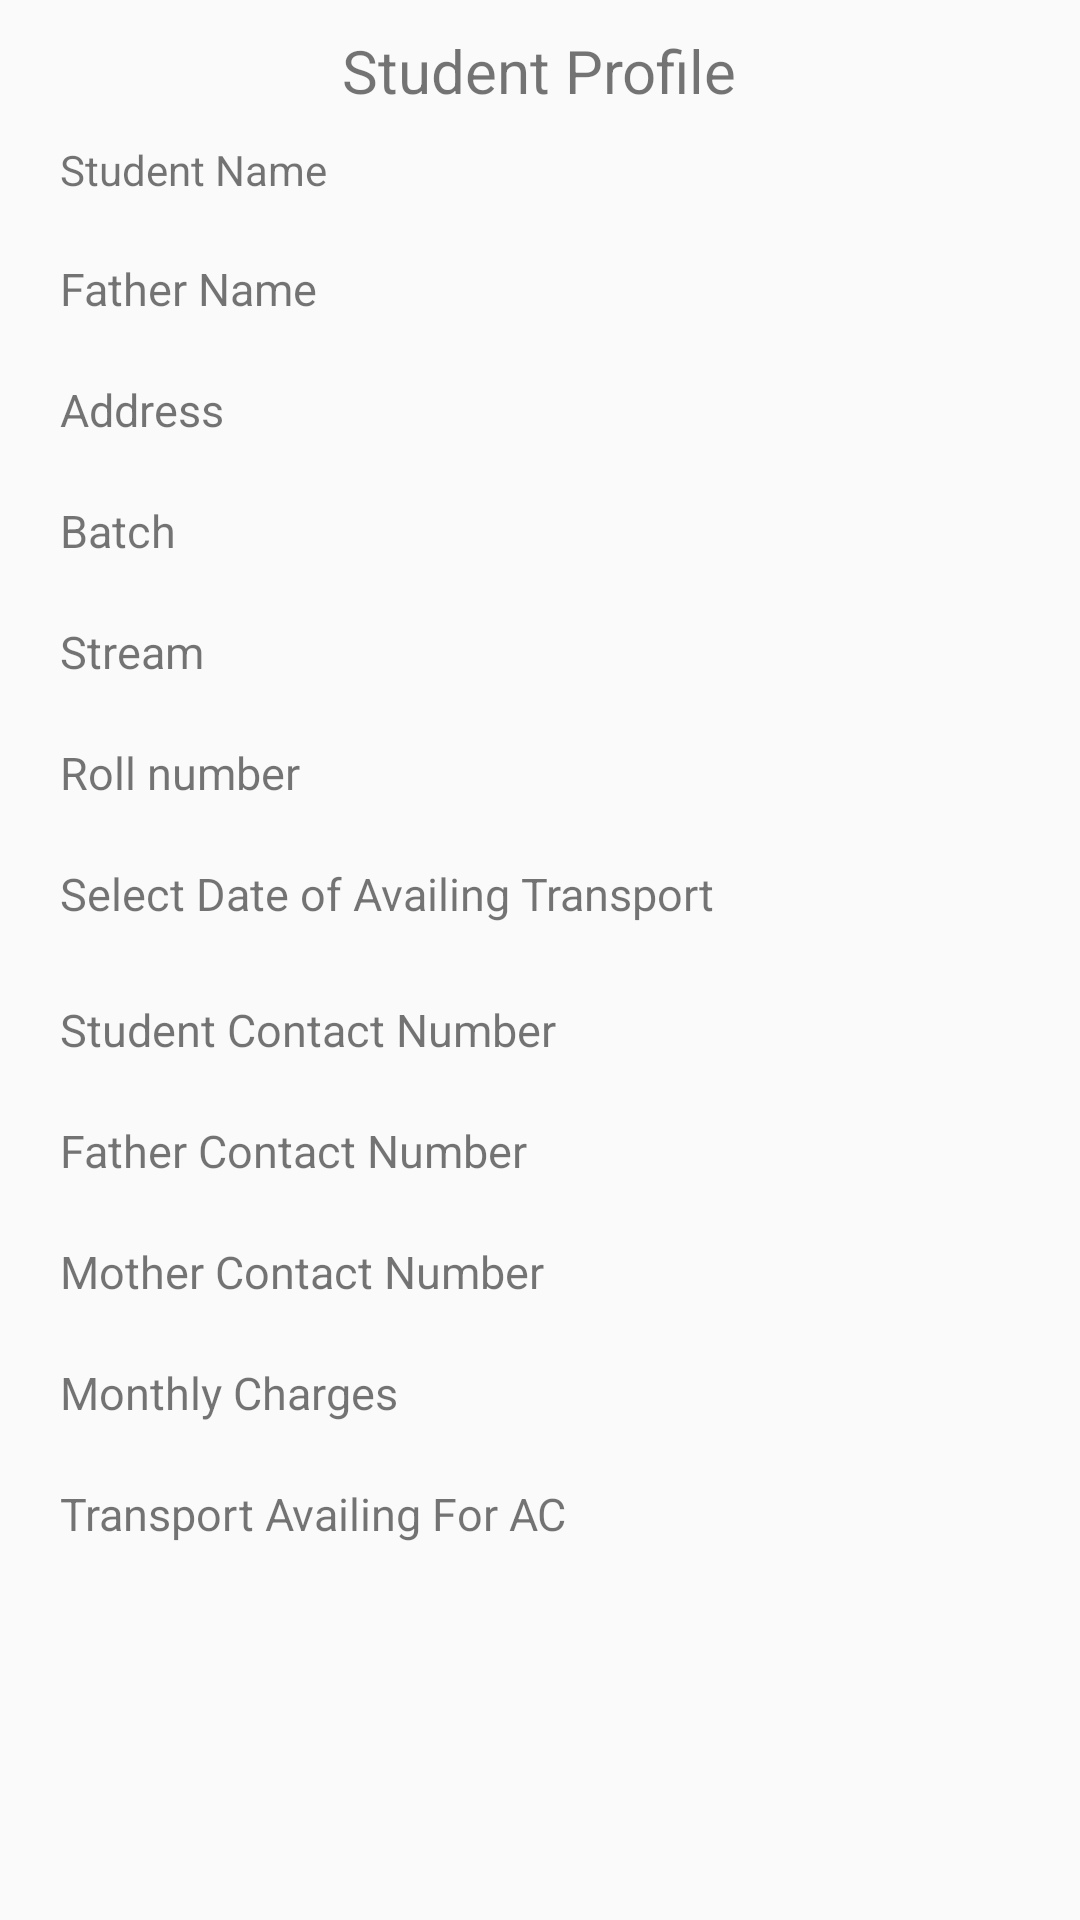

Layout XML and referenced resources for this Android screen:
<!-- AndroidManifest.xml: application theme AppTheme -->
<!-- res/layout/activity_student_profile.xml -->
<?xml version="1.0" encoding="utf-8"?>
<ScrollView xmlns:android="http://schemas.android.com/apk/res/android"

    xmlns:tools="http://schemas.android.com/tools"
    android:id="@+id/scrollView"
    android:layout_width="match_parent"
    android:layout_height="wrap_content"
    tools:context="com.siddhathatravels.siddhathatravels.Fragment.RegisterFragment">

    <LinearLayout
        android:layout_width="match_parent"
        android:layout_height="wrap_content"
        android:orientation="vertical"
        android:padding="10dp">
        <TextView
            android:layout_width="wrap_content"
            android:layout_height="wrap_content"
            android:layout_gravity="center_vertical|center_horizontal"
            android:text="Student Profile"
            android:textSize="20sp"/>
            <TextView
                android:id="@+id/tv_name"
                android:layout_width="match_parent"
                android:layout_height="wrap_content"
                android:text="@string/name"
                android:padding="10dp"
                android:singleLine="true"
                />

            <TextView
                android:id="@+id/tv_fathers_name"
                android:layout_width="match_parent"
                android:layout_height="wrap_content"
                android:text="@string/father_name"
                android:padding="10dp"
                android:singleLine="true"
                android:textSize="15sp"
                />
            <TextView
                android:id="@+id/tv_address"
                android:layout_width="match_parent"
                android:layout_height="wrap_content"
                android:text="@string/address"
                android:padding="10dp"
                android:maxLines="3"
                android:textSize="15sp"
                />
            <TextView
                android:id="@+id/tv_batch"
                android:layout_width="match_parent"
                android:layout_height="wrap_content"
                android:text="@string/batch"
                android:padding="10dp"
                android:singleLine="true"
                android:textSize="15sp"
                />
            <TextView
                android:id="@+id/tv_stream"
                android:layout_width="match_parent"
                android:layout_height="wrap_content"
                android:text="@string/stream"
                android:padding="10dp"
                android:singleLine="true"
                android:textSize="15sp"
                />
            <TextView
                android:id="@+id/tv_roll_no"
                android:layout_width="match_parent"
                android:layout_height="wrap_content"
                android:text="@string/roll_no"
                android:padding="10dp"
                android:singleLine="true"
                android:textSize="15sp"
                />
        <TextView
            android:id="@+id/tvdatetime"
            android:layout_width="match_parent"
            android:layout_height="wrap_content"
            android:layout_marginBottom="5dp"
            android:layout_marginRight="8dp"
            android:padding="10dp"
            android:textSize="15sp"
            android:text="@string/select_date_of_availing_transport"/>

        
            
            
            
            
            
            
            
            
            

            <TextView
                android:id="@+id/tv_student_contact"
                android:layout_width="match_parent"
                android:layout_height="wrap_content"
                android:text="@string/student_contact"
                android:padding="10dp"
                android:singleLine="true"
                android:textSize="15sp"
                />

            <TextView
                android:id="@+id/tv_father_contact"
                android:layout_width="match_parent"
                android:layout_height="wrap_content"
                android:text="@string/father_contact"
                android:padding="10dp"
                android:singleLine="true"
                android:textSize="15sp"
                />

            <TextView
                android:id="@+id/tv_mother_contact"
                android:layout_width="match_parent"
                android:layout_height="wrap_content"
                android:text="@string/mother_contact"
                android:padding="10dp"
                android:singleLine="true"
                android:textSize="15sp"
                />

        <TextView
            android:id="@+id/tv_monthly_charges"
            android:layout_width="match_parent"
            android:layout_height="wrap_content"
            android:text="@string/monthly_charges"
            android:padding="10dp"
            android:singleLine="true"
            android:textSize="15sp"
            />
        <TextView
            android:id="@+id/check_transport"
            android:text="@string/transport_availing_for"
            android:layout_marginBottom="5dp"
            android:padding="10dp"
            android:layout_width="match_parent"
            android:layout_height="wrap_content"
            android:textSize="15sp"/>

    </LinearLayout>
</ScrollView>
<!-- resources referenced by this layout -->
<resources>
  <string name="address">Address</string>
  <string name="batch">Batch</string>
  <string name="emergency_contact">Emergency Contact Number</string>
  <string name="father_contact">Father Contact Number</string>
  <string name="father_name">Father Name</string>
  <string name="monthly_charges">Monthly Charges</string>
  <string name="mother_contact">Mother Contact Number</string>
  <string name="name">Student Name</string>
  <string name="roll_no">Roll number</string>
  <string name="select_date_of_availing_transport">Select Date of Availing Transport</string>
  <string name="stream">Stream</string>
  <string name="student_contact">Student Contact Number</string>
  <string name="transport_availing_for">Transport Availing For AC</string>
  <style name="AppTheme" parent="Theme.AppCompat.Light.DarkActionBar">
          
          <item name="windowNoTitle">true</item>
           <item name="windowActionBar">false</item>
          <item name="colorPrimary">@color/colorPrimary</item>
          <item name="colorPrimaryDark">@color/colorPrimaryDark</item>
          <item name="colorAccent">@color/colorAccent</item>
      </style>
  <color name="colorPrimary">#0080ff</color>
  <color name="colorPrimaryDark">#0066cc</color>
  <color name="colorAccent">#0066cc</color>
</resources>
